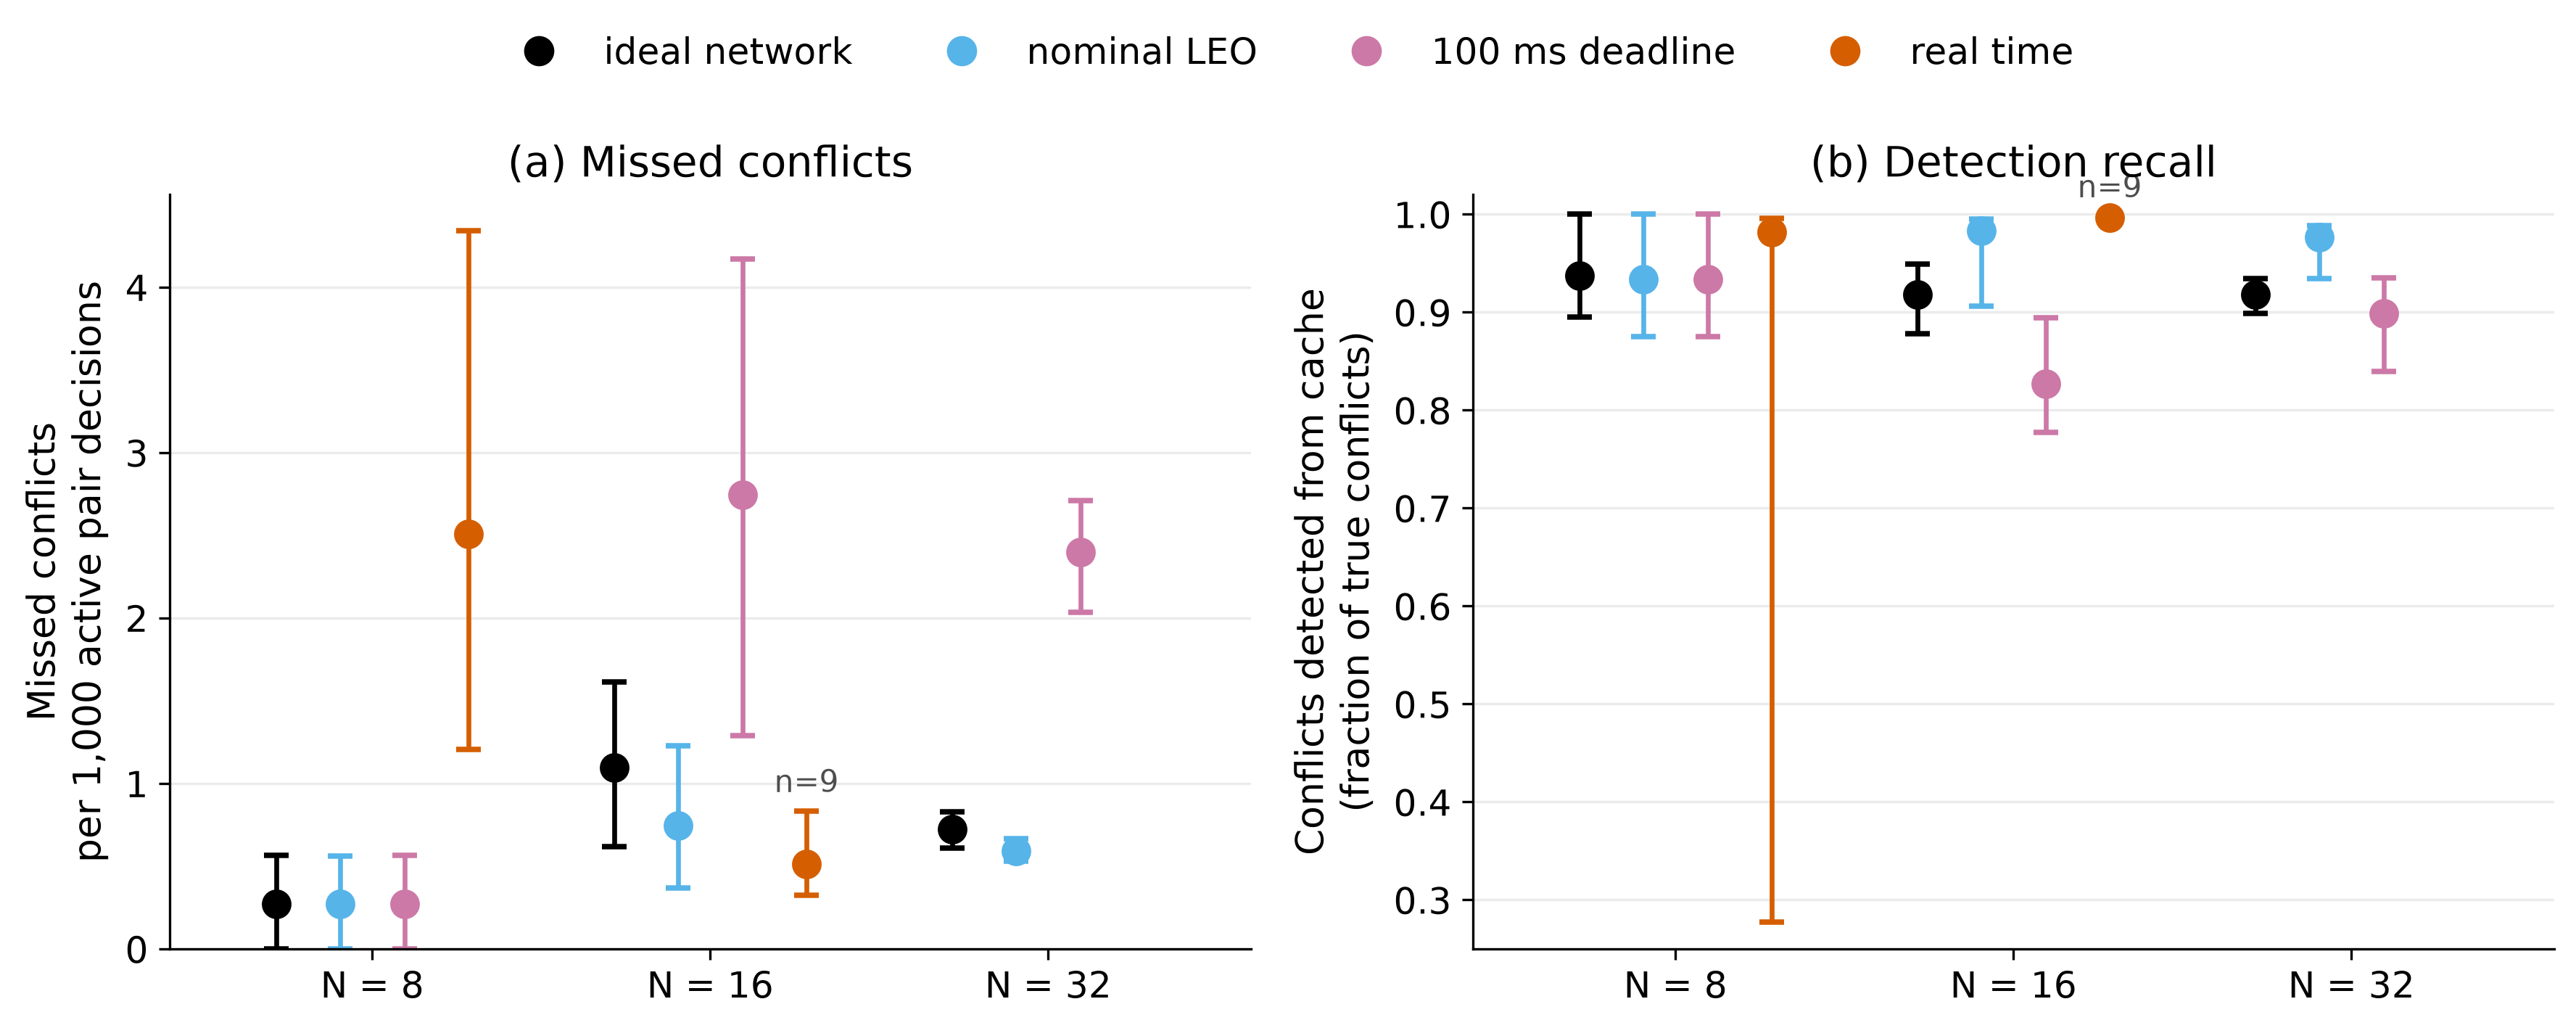

The data file committed next to this chart (first rows):
metric, condition, num_agents, episodes, value, ci_low, ci_high, missed_active, true_conflicts_active, active_pair_decisions
Missed conflicts, ideal network, 8, 10, 0.2702, 0.0, 0.5643, 2, 32, 7402
Missed conflicts, nominal LEO, 8, 10, 0.2709, 0.0, 0.5602, 2, 30, 7383
Missed conflicts, 100 ms deadline, 8, 10, 0.2709, 0.0, 0.5651, 2, 30, 7383
Missed conflicts, real time, 8, 10, 2.507, 1.207, 4.342, 27, 1466, 10768
Missed conflicts, ideal network, 16, 10, 1.097, 0.6196, 1.612, 34, 414, 30999
Missed conflicts, nominal LEO, 16, 10, 0.7433, 0.3671, 1.227, 24, 1416, 32287
Missed conflicts, 100 ms deadline, 16, 10, 2.744, 1.29, 4.172, 89, 515, 32437
Missed conflicts, real time, 16, 9, 0.5116, 0.3252, 0.8306, 118, 34607, 230631
Missed conflicts, ideal network, 32, 10, 0.7209, 0.6096, 0.8295, 100, 1224, 138719
Missed conflicts, nominal LEO, 32, 10, 0.5926, 0.5279, 0.6644, 85, 3680, 143433
Missed conflicts, 100 ms deadline, 32, 10, 2.398, 2.033, 2.707, 476, 4691, 198463
Detection recall, ideal network, 8, 10, 0.9375, 0.8947, 1.0, 2, 32, 7402
Detection recall, nominal LEO, 8, 10, 0.9333, 0.8749, 1.0, 2, 30, 7383
Detection recall, 100 ms deadline, 8, 10, 0.9333, 0.875, 1.0, 2, 30, 7383
Detection recall, real time, 8, 10, 0.9816, 0.2773, 0.9958, 27, 1466, 10768
Detection recall, ideal network, 16, 10, 0.9179, 0.8782, 0.9488, 34, 414, 30999
Detection recall, nominal LEO, 16, 10, 0.9831, 0.9064, 0.9949, 24, 1416, 32287
Detection recall, 100 ms deadline, 16, 10, 0.8272, 0.7771, 0.8945, 89, 515, 32437
Detection recall, real time, 16, 9, 0.9966, 0.995, 0.9976, 118, 34607, 230631
Detection recall, ideal network, 32, 10, 0.9183, 0.8989, 0.9341, 100, 1224, 138719
Detection recall, nominal LEO, 32, 10, 0.9769, 0.9341, 0.9881, 85, 3680, 143433
Detection recall, 100 ms deadline, 32, 10, 0.8985, 0.8396, 0.9352, 476, 4691, 198463
